34-way image classification set "dataset" from GitHub (RageQuitters/Mahjong); label vocabulary: 1 bam, 1 CHAR, 1 dot, 2 bam, 2 CHAR, 2 dot, 3 bam, 3 CHAR, 3 dot, 4 bam, 4 CHAR, 4 dot, 5 bam, 5 CHAR, 5 dot, 6 bam, 6 CHAR, 6 dot, 7 bam, 7 CHAR, 7 dot, 8 bam, 8 CHAR, 8 dot, 9 bam, 9 CHAR, 9 dot, east wind tile, green dragon tile, north wind tile, red dragon tile, south wind tile, west wind tile, white dragon tile.

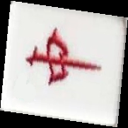
Label: red dragon tile

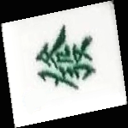
Label: green dragon tile

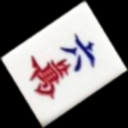
Label: 6 CHAR

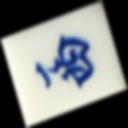
Label: west wind tile

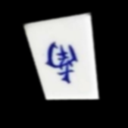
Label: south wind tile

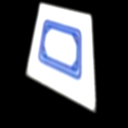
Label: white dragon tile
